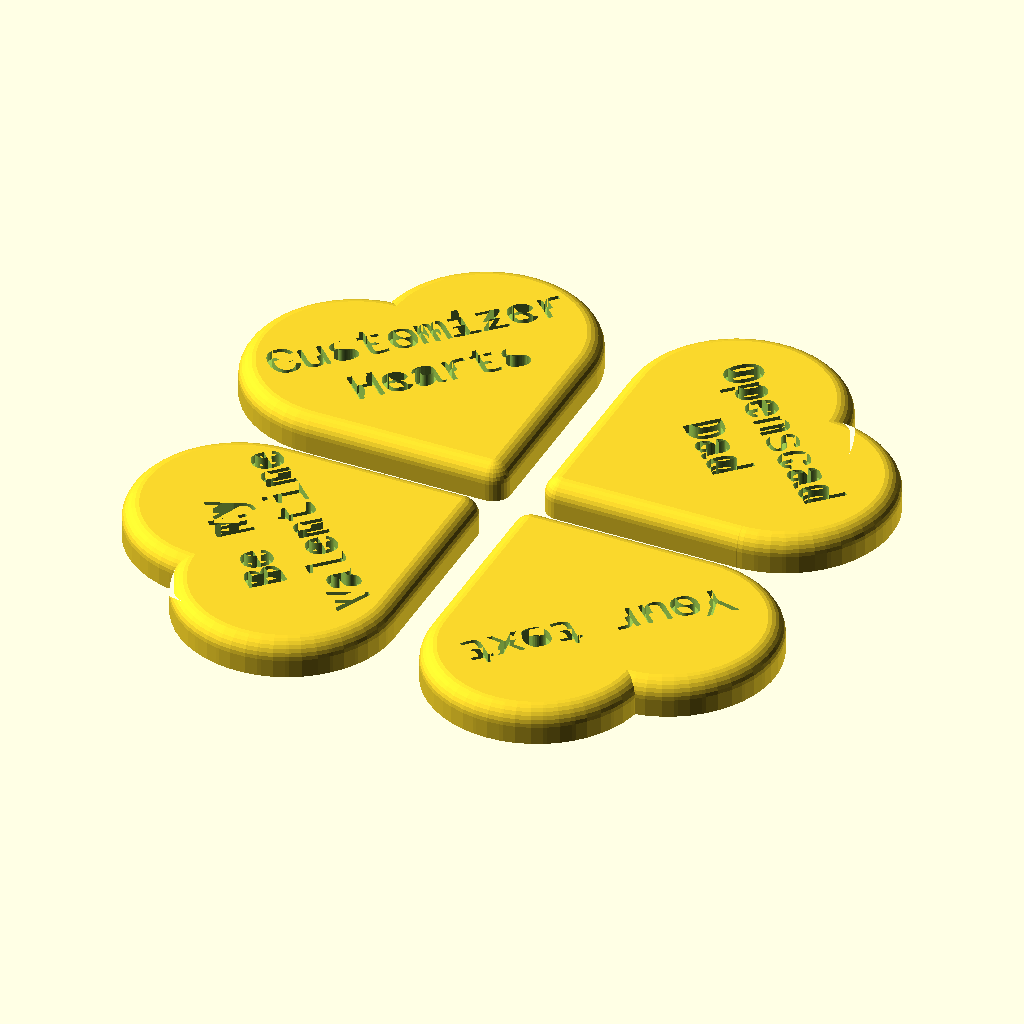
Cell 1 — every parameter at its default value.
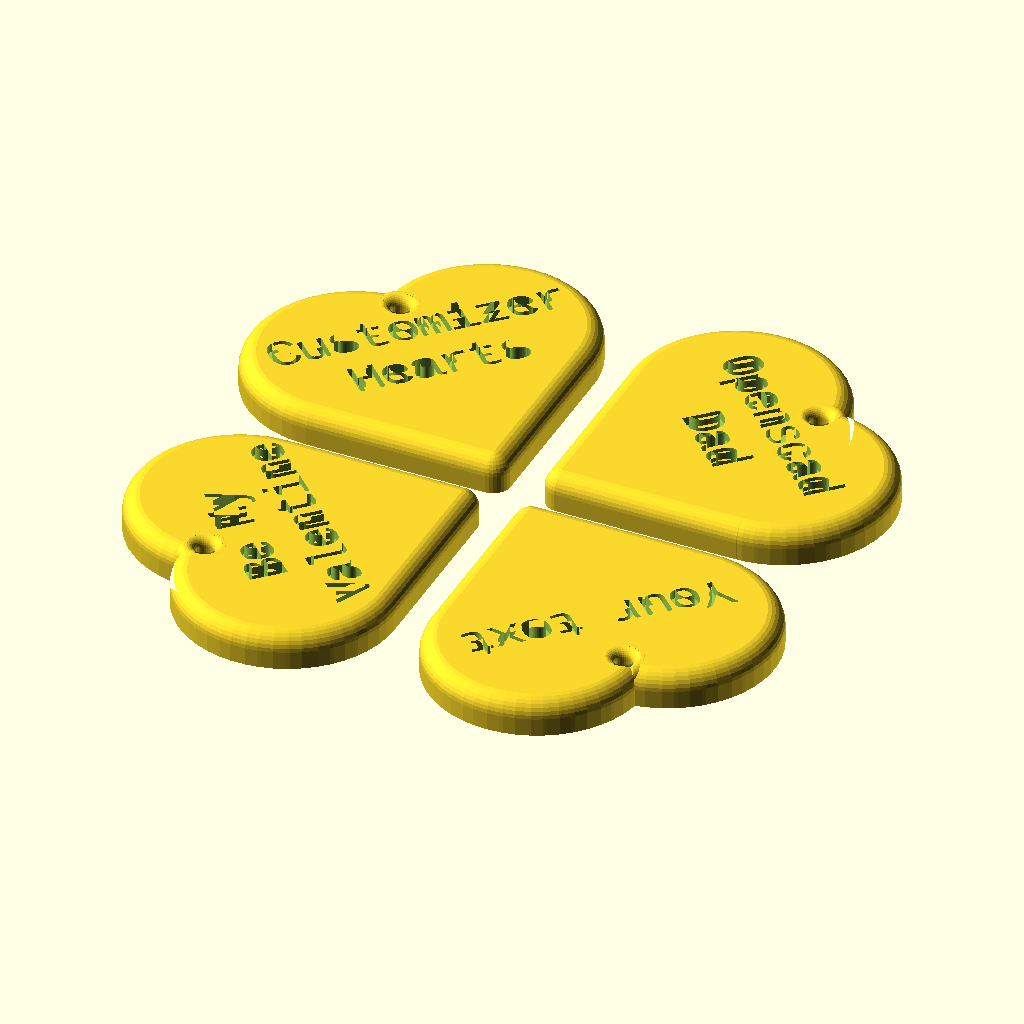
Cell 2 — necklace_hole set to 1, the other parameters unchanged.
All cells are drawn from the same view direction (rotation 55°, 0°, 25°, orthographic, colour scheme Cornfield), but the view is re-fitted for each cell, so position and scale can differ between cells as well as the parameter.
The OpenSCAD source (inputs/thingiverse/files/thing-2782552/files/4-hearts-v2.scad):
necklace_hole=0;//[1:true,0:false]
//10 characters (optional slash /) 10 more characters
heart1="Customizer/Hearts"; 
//10 characters (optional slash /) 10 more characters
heart2="Be My/Valentine"; 
//10 characters (optional slash /) 10 more characters
heart3="Your text"; 
//10 characters (optional slash /) 10 more characters
heart4="Openscad/Dad"; 
/* [Hidden] */
face_number=30;
thickness=45;

module hole() {
   difference() {
      minkowski() {
         difference() {
            cylinder(3,1,1,center=true,$fn=face_number,center=true);
            cylinder(4,.99,.99,center=true,$fn=face_number,center=true);
         }
         sphere(.5,$fn=face_number); 
      }
      translate([0,0,-5])cube(10,center=true); 
   }      
}    

module heart_shape() {
   cube([10,10,1]);
   translate([0,5,0])cylinder(1,5,5,$fn=50);
   translate([5,0,0])cylinder(1,5,5,$fn=50);
}    

module heart() {
   difference() { 
      translate([-12,-12,0])
         minkowski() {
            heart_shape();  
            sphere(1,$fn=face_number);
         }
      if(necklace_hole==1) {
         translate([-11.75,-11.75,0])cylinder(11,.9,.9,center=true,$fn=face_number);
      }    
      translate([0,0,-20])cube([40,40,40],center=true);     
   }
   if(necklace_hole==1) {
      translate([-11.75,-11.75,0])hole();
   }    
}  

module heart_text() {
   rotate([0,0,45]) { 
      if(search("/",heart1)==[]) { 
         //single line
         for(i=[0:1:len(heart1)]) { 
            translate([i*thickness/14-len(heart1)*thickness/14/2,24,3])linear_extrude(2)text(font="cousine",heart1[i],thickness/10,$fn=50);
         } 
      } 
      else {
         //double line
         for(i=[0:1:search("/",heart1)[0]-1]) { 
            translate([i*thickness/14-(search("/",heart1)[0])*thickness/14/2,27,3])linear_extrude(2)text(font="cousine",heart1[i],thickness/10,$fn=50);
         } 
         for(i=[search("/",heart1)[0]+1:1:len(heart1)]) {
            translate([(i-search("/",heart1)[0]-1)*thickness/14-(len(heart1)-search("/",heart1)[0]-1)*thickness/14/2,20,3])linear_extrude(2)text(font="cousine",heart1[i],thickness/10,$fn=50);
         }   
      }
   }
   rotate([0,0,135]) { 
      if(search("/",heart2)==[]) { 
         //single line
         for(i=[0:1:len(heart2)]) { 
            translate([i*thickness/14-len(heart2)*thickness/14/2,24,3])linear_extrude(2)text(font="cousine",heart2[i],thickness/10,$fn=50);
         } 
      } 
      else {
         //double line
         for(i=[0:1:search("/",heart2)[0]-1]) { 
            translate([i*thickness/14-(search("/",heart2)[0])*thickness/14/2,27,3])linear_extrude(2)text(font="cousine",heart2[i],thickness/10,$fn=50);
         } 
         for(i=[search("/",heart2)[0]+1:1:len(heart2)]) {
            translate([(i-search("/",heart2)[0]-1)*thickness/14-(len(heart2)-search("/",heart2)[0]-1)*thickness/14/2,20,3])linear_extrude(2)text(font="cousine",heart2[i],thickness/10,$fn=50);
         }   
      }
   }
   rotate([0,0,225]) { 
      if(search("/",heart3)==[]) { 
         //single line
         for(i=[0:1:len(heart3)]) { 
            translate([i*thickness/14-len(heart3)*thickness/14/2,24,3])linear_extrude(2)text(font="cousine",heart3[i],thickness/10,$fn=50);
         } 
      } 
      else {
         //double line
         for(i=[0:1:search("/",heart3)[0]-1]) { 
            translate([i*thickness/14-(search("/",heart3)[0])*thickness/14/2,27,3])linear_extrude(2)text(font="cousine",heart3[i],thickness/10,$fn=50);
         } 
         for(i=[search("/",heart3)[0]+1:1:len(heart3)]) {
            translate([(i-search("/",heart3)[0]-1)*thickness/14-(len(heart3)-search("/",heart3)[0]-1)*thickness/14/2,20,3])linear_extrude(2)text(font="cousine",heart3[i],thickness/10,$fn=50);
         }   
      }
   }
   rotate([0,0,315]) { 
      if(search("/",heart4)==[]) { 
         //single line
         for(i=[0:1:len(heart4)]) { 
            translate([i*thickness/14-len(heart4)*thickness/14/2,24,3])linear_extrude(2)text(font="cousine",heart4[i],thickness/10,$fn=50);
         } 
      } 
      else {
         //double line
         for(i=[0:1:search("/",heart4)[0]-1]) { 
            translate([i*thickness/14-(search("/",heart4)[0])*thickness/14/2,27,3])linear_extrude(2)text(font="cousine",heart4[i],thickness/10,$fn=50);
         } 
         for(i=[search("/",heart4)[0]+1:1:len(heart4)]) {
            translate([(i-search("/",heart4)[0]-1)*thickness/14-(len(heart4)-search("/",heart4)[0]-1)*thickness/14/2,20,3])linear_extrude(2)text(font="cousine",heart4[i],thickness/10,$fn=50);
         }   
      }
   }   
}   

difference() {
   for(i=[0:90:270]) {
      rotate([0,0,i])scale(2)heart();
   }    
   heart_text();
} 
Customizer parameters (derived from the source; name, type, default, range or options):
necklace_hole: number, default 0, options 1, 0
heart1: string, default "Customizer/Hearts"
heart2: string, default "Be My/Valentine"
heart3: string, default "Your text"
heart4: string, default "Openscad/Dad"
